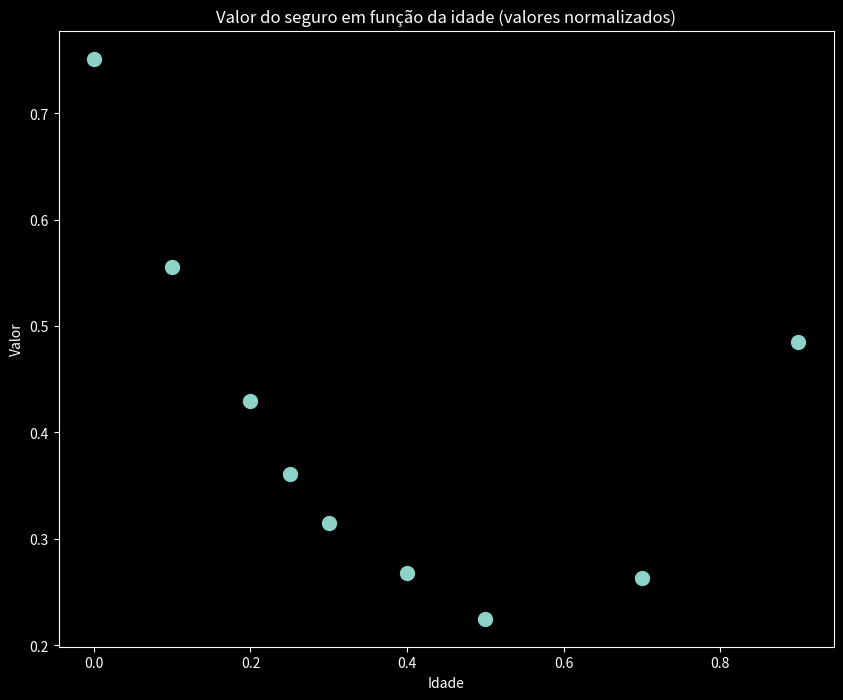

Recreate this plot in Python.
import numpy as np
import matplotlib.pyplot as plt
plt.style.use('dark_background')
plt.rcParams['figure.figsize']=(10,8)
def ativacao_sigmoid(x: float) -> float:
    return (1/(1+np.e**(-x)))

idade = np.array([0, 0.1, 0.2, 0.25, 0.3, 0.4, 0.5, 0.7, 0.9])

valor = np.array([((x-0.3)**2 - 0.45*x + 0.3)*2 + np.random.randn()/60 for x in idade])

plt.scatter(idade, valor, s=100)
plt.xlabel('Idade')
plt.ylabel('Valor')
plt.title('Valor do seguro em função da idade (valores normalizados)', fontdict={'size': 12})
plt.show()
